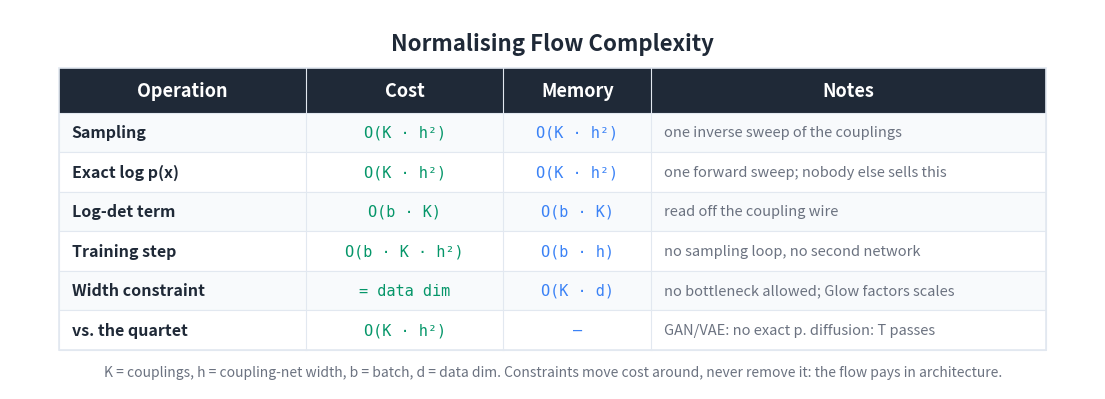

Recreate this plot in Python. (Note: this script raises an exception after producing the figure.)
"""Generate a Big-O / cost summary table image for the flows article."""

import matplotlib
matplotlib.use('Agg')
import matplotlib.pyplot as plt
from matplotlib.patches import Rectangle

BG_COLOR = '#FFFFFF'
TEXT_COLOR = '#1F2937'
HEADER_BG = '#1F2937'
HEADER_TEXT = '#FFFFFF'
ROW_EVEN = '#F8FAFC'
ROW_ODD = '#FFFFFF'
BORDER = '#E2E8F0'
TIME_COLOR = '#059669'
MEM_COLOR = '#3b82f6'
NOTE_COLOR = '#6B7280'

HEADERS = ['Operation', 'Cost', 'Memory', 'Notes']
ROWS = [
    ['Sampling',
     'O(K · h²)',
     'O(K · h²)',
     'one inverse sweep of the couplings'],
    ['Exact log p(x)',
     'O(K · h²)',
     'O(K · h²)',
     'one forward sweep; nobody else sells this'],
    ['Log-det term',
     'O(b · K)',
     'O(b · K)',
     'read off the coupling wire'],
    ['Training step',
     'O(b · K · h²)',
     'O(b · h)',
     'no sampling loop, no second network'],
    ['Width constraint',
     '= data dim',
     'O(K · d)',
     'no bottleneck allowed; Glow factors scales'],
    ['vs. the quartet',
     'O(K · h²)',
     '—',
     'GAN/VAE: no exact p. diffusion: T passes'],
]

COL_WIDTHS = [5.0, 4.0, 3.0, 8.0]
TOTAL_W = sum(COL_WIDTHS)
HEADER_H = 0.9
ROW_H = 0.8
N_ROWS = len(ROWS)
TABLE_H = HEADER_H + N_ROWS * ROW_H

fig, ax = plt.subplots(figsize=(1700/150, 850/150), dpi=150)
ax.set_xlim(0, TOTAL_W + 2.0)
ax.set_ylim(0, TABLE_H + 2.0)
ax.set_aspect('equal')
ax.axis('off')
fig.patch.set_facecolor(BG_COLOR)

X0, Y0 = 1.0, 0.8
def col_x(i): return X0 + sum(COL_WIDTHS[:i])

ax.text(TOTAL_W / 2 + 1.0, TABLE_H + 1.3,
        'Normalising Flow Complexity',
        fontsize=16, fontweight='bold', ha='center', va='center',
        color=TEXT_COLOR, fontfamily='sans-serif')

header_y = Y0 + N_ROWS * ROW_H
ax.add_patch(Rectangle((X0, header_y), TOTAL_W, HEADER_H,
                       facecolor=HEADER_BG, edgecolor=HEADER_BG,
                       linewidth=0, zorder=1))
for i, h in enumerate(HEADERS):
    ax.text(col_x(i) + COL_WIDTHS[i] / 2, header_y + HEADER_H / 2, h,
            fontsize=13, fontweight='bold', ha='center', va='center',
            color=HEADER_TEXT, fontfamily='sans-serif', zorder=2)

for r, row in enumerate(ROWS):
    row_y = Y0 + (N_ROWS - 1 - r) * ROW_H
    bg = ROW_EVEN if r % 2 == 0 else ROW_ODD
    ax.add_patch(Rectangle((X0, row_y), TOTAL_W, ROW_H,
                           facecolor=bg, edgecolor=BORDER,
                           linewidth=0.8, zorder=1))
    ax.text(col_x(0) + 0.25, row_y + ROW_H / 2, row[0],
            fontsize=11.5, fontweight='bold', ha='left', va='center',
            color=TEXT_COLOR, fontfamily='sans-serif', zorder=2)
    ax.text(col_x(1) + COL_WIDTHS[1] / 2, row_y + ROW_H / 2, row[1],
            fontsize=11, ha='center', va='center',
            color=TIME_COLOR, fontfamily='DejaVu Sans Mono', zorder=2)
    ax.text(col_x(2) + COL_WIDTHS[2] / 2, row_y + ROW_H / 2, row[2],
            fontsize=11, ha='center', va='center',
            color=MEM_COLOR, fontfamily='DejaVu Sans Mono', zorder=2)
    ax.text(col_x(3) + 0.25, row_y + ROW_H / 2, row[3],
            fontsize=10.5, ha='left', va='center',
            color=NOTE_COLOR, fontfamily='sans-serif',
            fontstyle='italic', zorder=2)

ax.add_patch(Rectangle((X0, Y0), TOTAL_W, TABLE_H,
                       facecolor='none', edgecolor=BORDER,
                       linewidth=1.2, zorder=3))
for i in range(1, len(COL_WIDTHS)):
    ax.plot([col_x(i), col_x(i)],
            [Y0, header_y + HEADER_H],
            color=BORDER, linewidth=0.8, zorder=3)

ax.text(TOTAL_W / 2 + 1.0, Y0 - 0.45,
        'K = couplings, h = coupling-net width, b = batch, d = data '
        'dim. Constraints move cost around, never remove it: the flow '
        'pays in architecture.',
        fontsize=10, ha='center', va='center',
        color='#6B7280', fontfamily='sans-serif', fontstyle='italic')

plt.tight_layout()
out = ('D:/Projects/Medium/algorithms-in-python/'
       '11-deep-learning-architectures/10-normalising-flows/'
       'bigo_table.png')
plt.savefig(out, dpi=150, bbox_inches='tight',
            facecolor=BG_COLOR, edgecolor='none', pad_inches=0.2)
plt.close(fig)
print(f'Wrote {out}')
